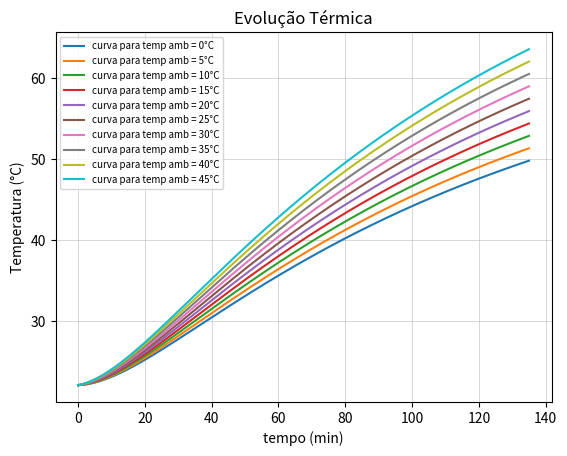

Python code for this plot:
import numpy as np
from scipy.integrate import odeint
import matplotlib.pyplot as plt

# Capacidades térmicas específicas
c_agua = 4186  # J/kg.K
c_leite_coco = 3500  # J/kg.K

# Raios (convertidos para metros)
raio_balde = 89.35 / 1000
raio_lata = 33.06 / 1000

# Alturas (em metros)
altura_lata = 6.69 / 100
altura_balde = 12.4 / 100

# Espessuras (em metros)
e_balde = 0.91 / 1000
e_lata = 0.68 / 1000

# Massas (em kg)
m_agua = 3.331
m_leite = 0.232

# Áreas reais (em m²)
A_chapa_agua = np.pi * raio_balde**2
A_agua_leite = 2 * np.pi * raio_lata * altura_lata + np.pi * raio_lata**2
A_sup_agua = (np.pi * raio_balde**2) - (np.pi * raio_lata**2)
A_sup_leite = np.pi * raio_lata**2
A_lateral_balde = np.pi * altura_balde * raio_balde * 2

# Coeficientes de troca térmica
k_aco = 16.2   # W/m.K
k_lata = 226   # W/m.K
h_ar = 10  # W/m².K (corrigido)
h_leite = 6  # Coeficiente de transferência de calor ajustado para o leite de coco

# Temperaturas
T_chapa = 130.0  # °C
T_amb = 22.1     # °C

# Resistências térmicas (em K/W)
R_cond_base = e_balde / (k_aco * A_chapa_agua)
R_contato_balde = 0.95  # [K/W] resistência de contato 
R_contato_lata = 1.25
R_total_base = R_cond_base + R_contato_balde  # resistência total entre chapa e água
R_cond_lata = e_lata / (k_lata * A_agua_leite)  # Resistência térmica da lata
R_cond_balde = e_balde / (k_aco * A_lateral_balde)  # Resistência térmica do balde
R_conv_balde = 1 / (h_ar * A_lateral_balde)  # Resistência térmica do balde para o ar
R_conv_agua = 1 / (h_ar * A_sup_agua)  # Resistência de condução da água
R_conv_leite = 1 / (h_leite * A_sup_leite)  # Resistência de condução do leite de coco

T0 = [22.9, 22.1]  # Temperatura inicial (água a 22.9°C, leite a 22.1°C)

# Tempo contínuo de 1 em 1 segundo
tempo = np.arange(0, 8100+1, 1)  # 2h15min


#modelo
temps_ambs = np.arange(0 , 50, 5)
def conclusivo2(T, t, T_amb):
    T_agua, T_leite = T
    # Calor transferido
    Q1 = (T_chapa - T_agua) / (R_total_base)
    Q2 = (T_agua - T_amb) / (R_cond_balde + R_conv_balde) 
    Q3 = (T_agua - T_leite) / (R_cond_lata + R_contato_lata)
    Q4 = (T_agua - T_amb) / (R_conv_agua)  
    Q5 = (T_leite - T_amb) / (R_conv_leite)  

    dT_agua_dt = (Q1 - Q2 - Q3 - Q4) / (m_agua * c_agua) 
    dT_leite_dt = (Q3 - Q5) / (m_leite * c_leite_coco)  

    return [dT_agua_dt, dT_leite_dt]

for v in temps_ambs:
    Volta = odeint(conclusivo2, T0, tempo, args=(v,))
    resultados = Volta[:,1]
    plt.plot(tempo/60, resultados, label=(f'curva para temp amb = {v}°C'))
plt.xlabel("tempo (min)")
plt.legend(fontsize = 7)
plt.ylabel("Temperatura (°C)")
plt.title("Evolução Térmica")
plt.grid(True, which='major', linestyle='-', linewidth=0.5, alpha=0.7)
plt.show()